Dataset: data (GitHub, rsobralm/Projeto-IA). Classes: bottle, can, cigarette, plastic bag and wrapper, straw.

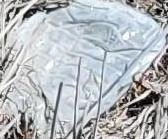
Label: bottle

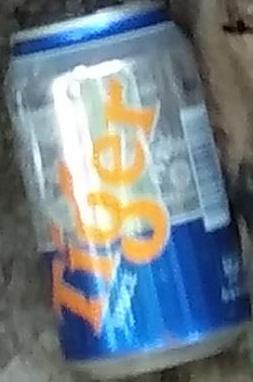
Label: can

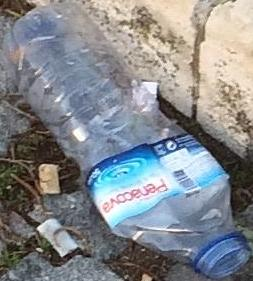
Label: bottle

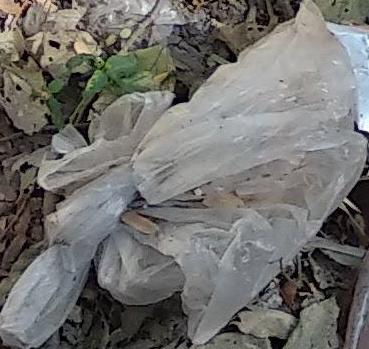
Label: plastic bag and wrapper

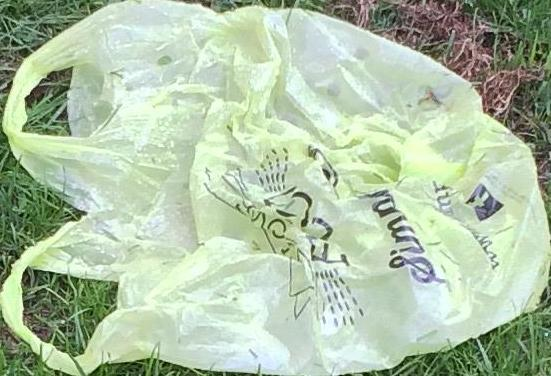
Label: plastic bag and wrapper

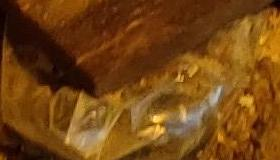
Label: plastic bag and wrapper
